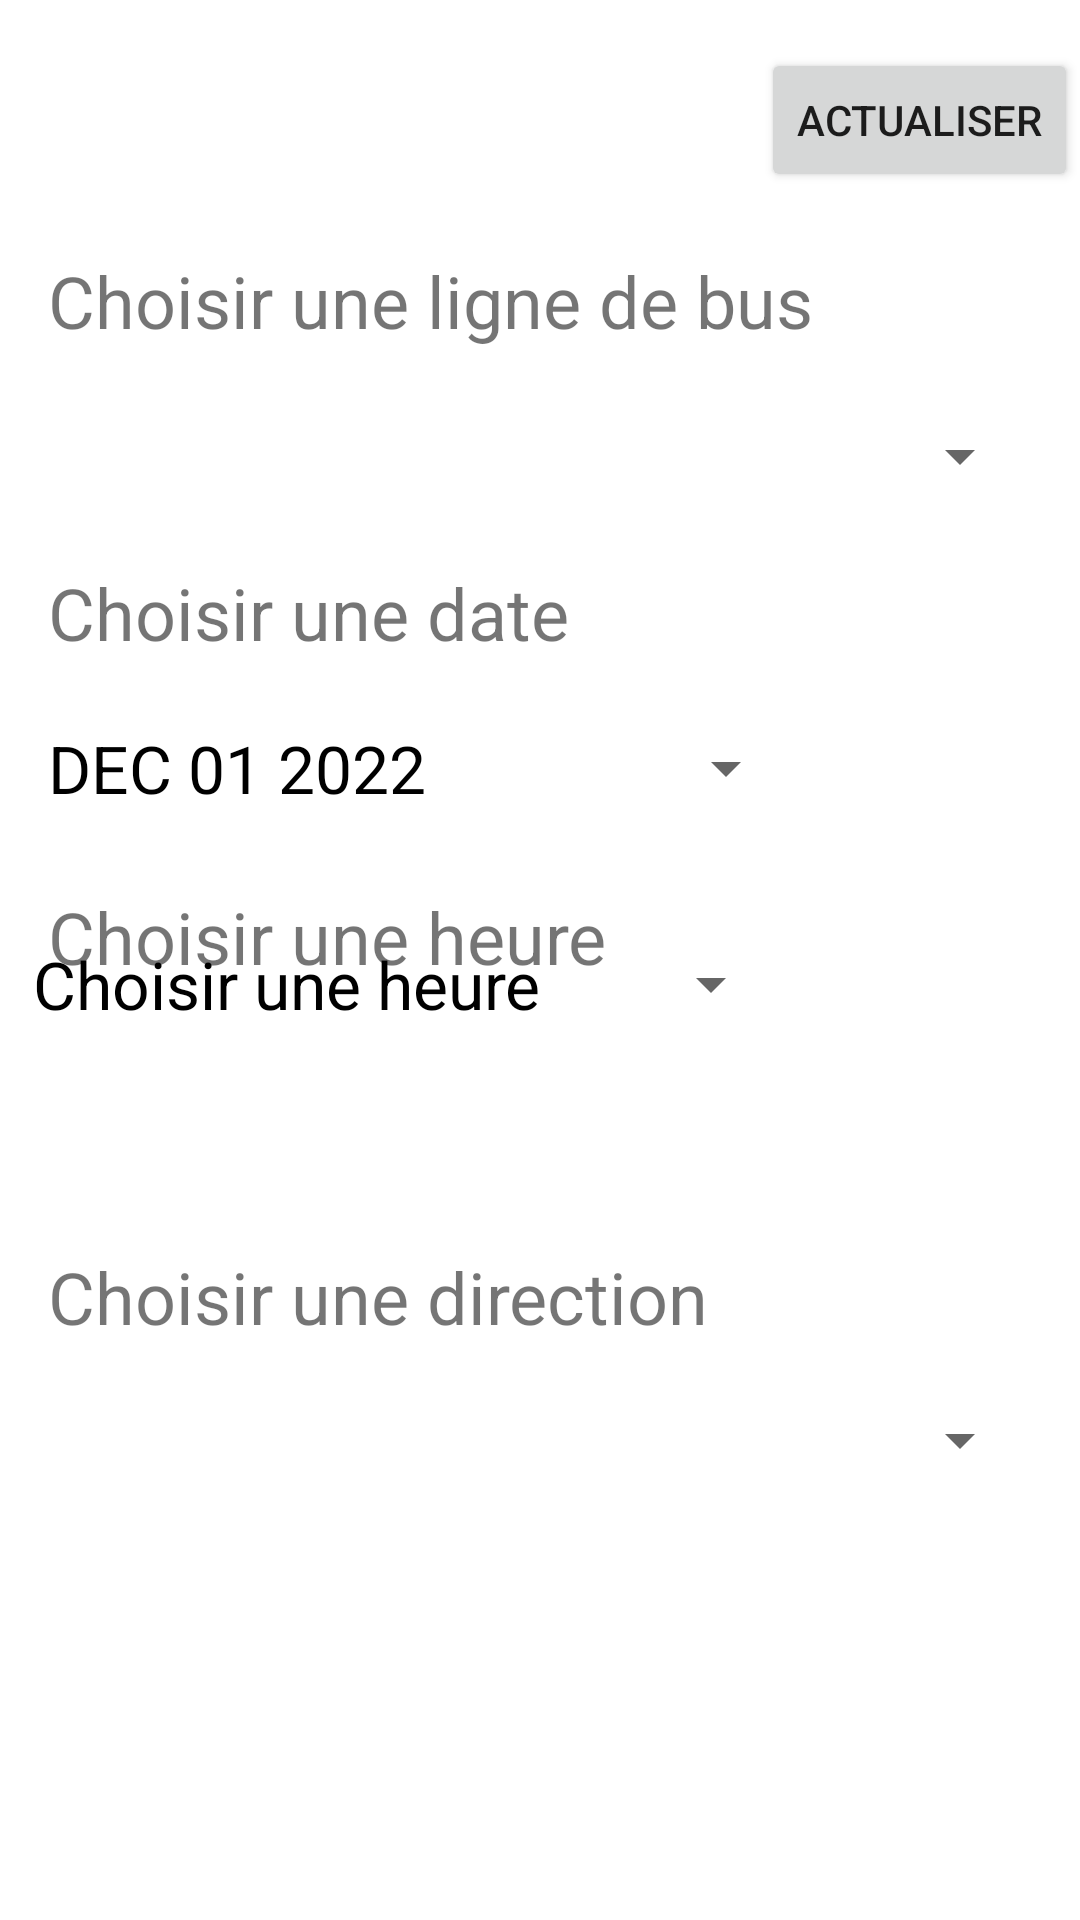

Reconstruct the res/layout file that produces this screen, plus the resources it refers to.
<!-- AndroidManifest.xml: application theme Theme.STAR_BT -->
<!-- res/layout/fragment_first.xml -->
<?xml version="1.0" encoding="utf-8"?>
<androidx.constraintlayout.widget.ConstraintLayout xmlns:android="http://schemas.android.com/apk/res/android"
    xmlns:app="http://schemas.android.com/apk/res-auto"
    xmlns:tools="http://schemas.android.com/tools"
    android:layout_width="match_parent"
    android:layout_height="match_parent"
    tools:context=".FirstFragment">

    <TextView
        android:id="@+id/titre_choisirLigne"
        android:layout_width="wrap_content"
        android:layout_height="wrap_content"
        android:layout_marginStart="16dp"
        android:layout_marginTop="84dp"
        android:text="@string/titre_LigneBus"
        android:textSize="24sp"
        app:layout_constraintStart_toStartOf="parent"
        app:layout_constraintTop_toTopOf="parent" />

    <Spinner
        android:id="@+id/spinner_LigneBus"
        android:layout_width="0dp"
        android:layout_height="48dp"
        android:layout_marginStart="16dp"
        android:layout_marginTop="128dp"
        android:layout_marginEnd="16dp"
        android:minHeight="48dp"
        android:spinnerMode="dropdown"
        android:textSize="22sp"
        app:layout_constraintEnd_toEndOf="parent"
        app:layout_constraintStart_toStartOf="parent"
        app:layout_constraintTop_toTopOf="parent" />

    <TextView
        android:id="@+id/titre_choisirDate"
        android:layout_width="wrap_content"
        android:layout_height="wrap_content"
        android:layout_marginStart="16dp"
        android:layout_marginTop="188dp"
        android:text="@string/titre_date"
        android:textSize="24sp"
        app:layout_constraintStart_toStartOf="parent"
        app:layout_constraintTop_toTopOf="parent" />

    <Button
        android:id="@+id/datePickerButton"
        style="?android:spinnerStyle"
        android:layout_width="250dp"
        android:layout_height="wrap_content"
        android:layout_marginStart="16dp"
        android:layout_marginTop="232dp"
        android:onClick="openDatePicker"
        android:text="DEC 01 2022"
        android:textColor="@color/black"
        android:textSize="22sp"
        app:layout_constraintStart_toStartOf="parent"
        app:layout_constraintTop_toTopOf="parent" />

    <TextView
        android:id="@+id/titre_choisirHeure"
        android:layout_width="wrap_content"
        android:layout_height="wrap_content"
        android:layout_marginStart="16dp"
        android:layout_marginTop="296dp"
        android:text="@string/titre_heure"
        android:textSize="24sp"
        app:layout_constraintStart_toStartOf="parent"
        app:layout_constraintTop_toTopOf="parent" />

    <Button
        android:id="@+id/timeButton"
        style="?android:spinnerStyle"
        android:layout_width="250dp"
        android:layout_height="61dp"
        android:width="250dp"
        android:height="75dp"
        android:onClick="popTimePicker"
        android:text="@string/titre_heure"
        android:textColor="@color/black"
        android:textSize="22sp"
        app:layout_constraintBottom_toBottomOf="parent"
        app:layout_constraintEnd_toEndOf="parent"
        app:layout_constraintHorizontal_bias="0.099"
        app:layout_constraintLeft_toLeftOf="parent"
        app:layout_constraintRight_toRightOf="parent"
        app:layout_constraintStart_toStartOf="parent"
        app:layout_constraintTop_toTopOf="parent"
        app:layout_constraintVertical_bias="0.514" />

    <Spinner
        android:id="@+id/spinner_Direction"
        android:layout_width="0dp"
        android:layout_height="48dp"
        android:layout_marginStart="16dp"
        android:layout_marginTop="456dp"
        android:layout_marginEnd="16dp"
        android:minHeight="48dp"
        android:spinnerMode="dropdown"
        android:textSize="22sp"
        app:layout_constraintEnd_toEndOf="parent"
        app:layout_constraintHorizontal_bias="0.0"
        app:layout_constraintStart_toStartOf="parent"
        app:layout_constraintTop_toTopOf="parent" />

    <TextView
        android:id="@+id/titre_choisirDirection"
        android:layout_width="wrap_content"
        android:layout_height="wrap_content"
        android:layout_marginStart="16dp"
        android:layout_marginTop="416dp"
        android:text="@string/titre_direction"
        android:textSize="24sp"
        app:layout_constraintStart_toStartOf="parent"
        app:layout_constraintTop_toTopOf="parent" />

    <Button
        android:id="@+id/button"
        android:layout_width="wrap_content"
        android:layout_height="wrap_content"
        android:layout_marginStart="269dp"
        android:layout_marginTop="16dp"
        android:layout_marginEnd="16dp"
        android:text="@string/Notification"
        android:onClick="refreshData"
        app:layout_constraintEnd_toEndOf="parent"
        app:layout_constraintStart_toStartOf="parent"
        app:layout_constraintTop_toTopOf="parent" />


</androidx.constraintlayout.widget.ConstraintLayout>
<!-- resources referenced by this layout -->
<resources>
  <string name="Notification">Actualiser</string>
  <string name="titre_LigneBus">Choisir une ligne de bus</string>
  <string name="titre_date">Choisir une date</string>
  <string name="titre_direction">Choisir une direction</string>
  <string name="titre_heure">Choisir une heure</string>
  <style name="Theme.STAR_BT" parent="Theme.MaterialComponents.DayNight.DarkActionBar">
          
          <item name="colorPrimary">@color/purple_500</item>
          <item name="colorPrimaryVariant">@color/purple_700</item>
          <item name="colorOnPrimary">@color/white</item>
          
          <item name="colorSecondary">@color/teal_200</item>
          <item name="colorSecondaryVariant">@color/teal_700</item>
          <item name="colorOnSecondary">@color/black</item>
          
          <item name="android:statusBarColor" tools:targetApi="l">?attr/colorPrimaryVariant</item>
          
      </style>
  <!-- not gathered from this repository: default colours our renderer supplied (Android Studio template values) -->
  <color name="purple_500">#FF6200EE</color>
  <color name="purple_700">#FF3700B3</color>
  <color name="teal_200">#FF03DAC5</color>
  <color name="teal_700">#FF018786</color>
  <color name="black">#FF000000</color>
  <color name="white">#FFFFFFFF</color>
</resources>
